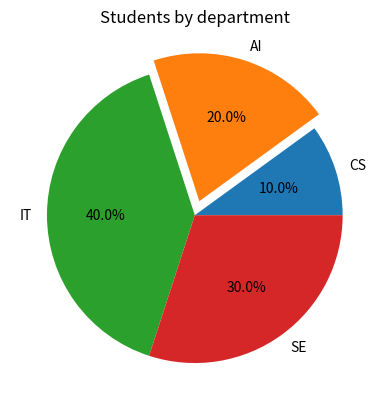

Write Python code to recreate this figure.
import matplotlib.pyplot as plt
departments=["CS","AI","IT","SE"]
students=[10,20,40,30]
explode=[0,0.1,0,0]
plt.pie(students,labels=departments,explode=explode,autopct="%1.1f%%")
plt.title("Students by department")
plt.show()
